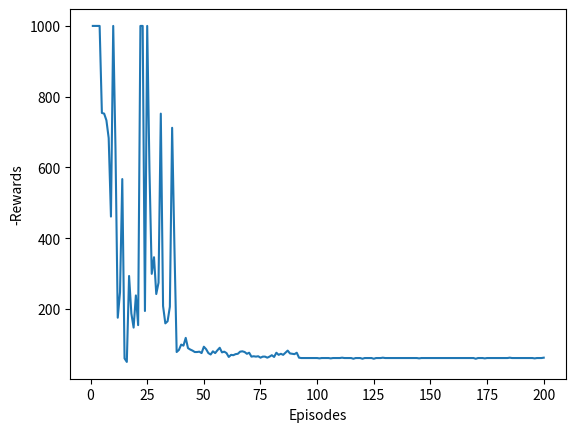

Generate this figure with matplotlib:
import matplotlib.pyplot as plt
import numpy as np
import math
import random


class MountainCar(object):
    def __init__(self,alpha=0.3,gamma=1.0,epsilon=0.01):
        super(MountainCar, self).__init__()          
        self.alpha       = alpha    #learning rate
        self.gamma       = gamma    #discount factor
        self.epsilon     = epsilon  #probability of a random action selection
        self.statelist   = self.BuildSateList()     # the list of states
        self.actionlist  = self.BuildActionList()   # the list of actions        
        self.nactions    = self.actionlist.shape[0] # number of actions
        self.Q           = self.BuildQTable()       # the Qtable

    def BuildSateList(self):
        # state discretization for the mountain car problem
        xdiv  = (0.55-(-1.5))   / 10.0
        xpdiv = (0.07-(-0.07)) / 5.0
        
        x = np.arange(-1.5,0.5+xdiv,xdiv)
        xp= np.arange(-0.07,0.07+xpdiv,xpdiv)

        N=x.size
        M=xp.size

        states=[] #zeros((N*M,2)).astype(Float32)
        #index=0
        for i in range(N):    
            for j in range(M):
                states.append([x[i], xp[j]])        
        return np.array(states)

    def BuildActionList(self):
        return np.array([-1.0 , 0.0 , 1.0])

    def BuildQTable(self):
        nstates     = self.statelist.shape[0]
        nactions    = self.actionlist.shape[0]
        Q = [[0.0 for i in range(nactions)] for i in range(nstates)]
        return Q

    def GetReward(self, x ):
        # MountainCarGetReward returns the reward at the current state
        # x: a vector of position and velocity of the car
        # r: the returned reward.
        # f: true if the car reached the goal, otherwise f is false
            
        position = x[0]
        # bound for position; the goal is to reach position = 0.45
        bpright  = 0.45

        r = -1
        f = False
        
        
        if  position >= bpright:
            r = 100
            f = True
        
        return r,f

    
    def DoAction(self, force, x ):
        #MountainCarDoAction: executes the action (a) into the mountain car
        # a: is the force to be applied to the car
        # x: is the vector containning the position and speed of the car
        # xp: is the vector containing the new position and velocity of the car

        position = x[0]
        speed    = x[1] 

        # bounds for position
        bpleft=-1.5 

        # bounds for speed
        bsleft=-0.07 
        bsright=0.07
         
        speedt1= speed + (0.001*force) + (-0.0025 * math.cos( 3.0*position) )	 
        speedt1= speedt1 * 0.999 # thermodynamic law, for a more real system with friction.

        if speedt1<bsleft: 
            speedt1=bsleft 
        elif speedt1>bsright:
            speedt1=bsright    

        post1 = position + speedt1 

        if post1<=bpleft:
            post1=bpleft
            speedt1=0.0
            
        xp = np.array([post1,speedt1])
        return xp


    def GetInitialState(self):
        initial_position = -0.5
        initial_speed    =  0.0    
        return  np.array([initial_position,initial_speed])

    def DiscretizeState(self,x):    
        """DiscretizeState check which entry in the state list is more close to x and return the index of that entry."""
        
        edist2   = np.sqrt(np.sum((self.statelist-x)**2,1))
        return     np.argmin(edist2) 

    def e_greedy_selection(self, s):
        #selects an action using Epsilon-greedy strategy
        # Q: the Qtable
        # s: the current state        
                
        if (random.random()>self.epsilon):
            a = self.GetBestAction(s)    
        else:
            # selects a random action based on a uniform distribution
            a = random.randint(0, 2)
            #print(a)
        return a
        
    def GetBestAction(self, s ):
        #GetBestAction return the best action for state (s)
        #Q: the Qtable
        #the current state
        #has structure  Q(states,actions)
        
        #a = argmax(self.Q[s,:].flat)
        a  = np.argmax(self.Q[s])    
        return a

    def UpdateSARSA(self, s, a, r, sp, ap):
        """ Update Qtable using SARSA"""
        #print (s,sp, self.Q)
        self.Q[s][a]  = self.Q[s][a] + self.alpha * ( r + self.gamma*self.Q[sp][ap] - self.Q[s][a] )

    def SARSAEpisode(self, maxsteps=100, grafic = False):
        # do one episode with sarsa learning
        # maxstepts: the maximum number of steps per episode
        # Q: the current QTable
        # alpha: the current learning rate
        # gamma: the current discount factor
        # epsilon: probablity of a random action
        # statelist: the list of states
        # actionlist: the list of actions
        
        x                = self.GetInitialState()
        steps            = 0
        total_reward     = 0


        # convert the continous state variables to an index of the statelist
        s   = self.DiscretizeState(x)
        
        # selects an action using the epsilon greedy selection strategy
        a   = self.e_greedy_selection(s)


        for i in range(1,maxsteps+1):
                        
            # convert the index of the action into an action value
            action = self.actionlist[a]    
            
            # do the selected action and get the next car state    
            xp     = self.DoAction( action , x )    
            
            # observe the reward at state xp and the final state flag
            r,isfinal    = self.GetReward(xp)
            total_reward = total_reward + r
            
            # convert the continous state variables in [xp] to an index of the statelist
            sp     = self.DiscretizeState(xp)
            
            # select action prime
            ap     = self.e_greedy_selection(sp)
            #print(ap)
            
            # Update the Qtable, that is,  learn from the experience
            self.UpdateSARSA( s, a, r, sp, ap)
            
            
            #update the current variables
            s = sp
            a = ap
            x = xp
            
            #if graphic function then show graphics
            if grafic:
                self.PlotFunc(x,a,steps)
                
            
            #increment the step counter.
            steps = steps+1
            
            # if reachs the goal breaks the episode
            if isfinal==True:
                break
        
        return total_reward,steps
  


def MountainCarDemo(maxepisodes):
    MC  = MountainCar()
    maxsteps = 1000
    grafica  = False
    
    xpoints=[]
    ypoints=[]
    
    for i in range(1, maxepisodes+1):    
    
        total_reward,steps  = MC.SARSAEpisode( maxsteps, grafica )    

        
        print ('Espisode: ',i,'  Steps:',steps,'  Reward:',str(total_reward),' epsilon: ',str(MC.epsilon))
        
        MC.epsilon = MC.epsilon * 0.99
        
        xpoints.append(i)
        ypoints.append(-total_reward)
    plt.plot(xpoints, ypoints)
    plt.xlabel("Episodes")
    plt.ylabel("-Rewards")
    plt.show()


                
        


if __name__ == '__main__':
    MountainCarDemo(200)              
